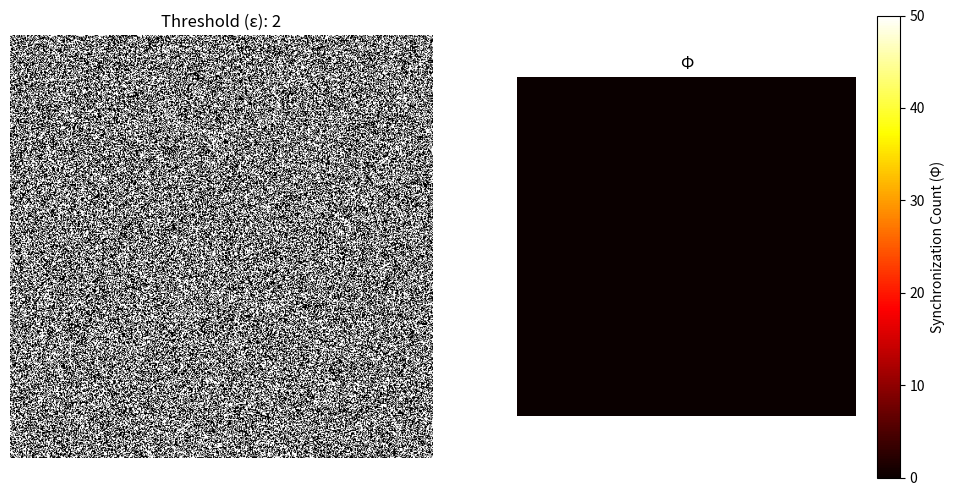

Here is the Python script that generated this plot: (Note: this script raises an exception after producing the figure.)
"""
Includes a neighborhood introduced by a gaussian,
instead of Moore neighborhood.
"""

import numpy as np
import matplotlib.pyplot as plt
from matplotlib.animation import FuncAnimation


"""
Defining gates, behaviour needs
to be changed
"""
def AND(inputs):
    return np.all(inputs == 1).astype(int)

def OR(inputs):
    return np.any(inputs == 1).astype(int)

def XOR(inputs):
    return (np.sum(inputs) % 2).astype(int)

def NAND(inputs):
    return 1 - AND(inputs)

def NOR(inputs):
    return 1 - OR(inputs)

def XNOR(inputs):
    return 1 - XOR(inputs)

#----------------------------


gates = [AND, OR, XOR, NAND, NOR, XNOR]

#Compute entropy of the net
def H(S):
	# S: state matrix
    counts = np.unique(S, return_counts=True)[1]
    p = counts/(N**2)
    return -np.sum(p * np.log(p))

#----------------------------
"""
Params and conditions
"""
N = 500 #neuron count -> N² neurons generated
N_iter = 50 #number of iterations
S = np.random.choice((0,1), size = (N, N)) #init state
fix = True #to have ε fixed
ε_fixed = 2#if ε fixed 
k = 2.5 #If not fixed -> used denominator -> At max ε -> N_iter/k
Φ = np.zeros((N, N), dtype=int) #To keep track of synchronization at each neuron/ensemble


radius = 4.5 #radius for consideration

"""
compare condition between Φ and ε
If True -> Ensemble when Φ >= ε
If False -> Ensemble when Φ == ε
"""
geq_cond = False 
#----------------------------


# Dynamics for ε
def dynamics(*args, fixed = False):
    if fixed: #fixed assignment of ε
        return ε_fixed
    else:
        return int((N_iter * (1 - H(S)))/k)

ε = dynamics(fixed = fix) #init ε
        

"""
Init plot
"""
fig, (ax1, ax2) = plt.subplots(1, 2, figsize=(12, 6))
mat1 = ax1.imshow(S, cmap="gray", vmin=0, vmax=1)
mat2 = ax2.imshow(Φ, cmap="hot", vmin=0, vmax=N_iter)
ax1.set_title(f"Threshold (ε): {ε}")
ax1.axis("off")
ax2.set_title("Φ")
ax2.axis("off")
cbar2 = fig.colorbar(mat2, ax=ax2)
cbar2.set_label("Synchronization Count (Φ)")


#if to have individual gate assignment for each neuron
#only at start doesn't update over iterations
gate = np.random.choice(gates, (N, N))

def update(frame, *args):
    global S, Φ, ε, gate

    print(f"Iteration {frame + 1}/{N_iter}")

    # reallocate gate choice again (local-wise)
    # if synchronization count too high

    """
    if np.mean(Φ) >= ε:
        gate = np.random.choice(gates, (N, N))
    """

    #------
    #choose a gate randomly for each iteration (globally)
    #gate = np.random.choice(gates) 
    #------
    x, y = np.indices(S.shape)
    new_state = np.zeros(S.shape)
    d_mask = np.sqrt((x - N//2)**2 + (y - N//2)**2) <= radius #distance mask 

    """ vectorized code (gets process killed) -> Creating array with N⁴ elements!
    # Can't precompute the masks' shifting
    #array that contains each mask (neighborhood; True or False) for each point
    d_mask_shift = np.array([np.roll(np.roll(d_mask, i - N//2, axis=0), j - N//2, axis=1)
        for i in range(N) for j in range(N)]).reshape(N, N, N, N)

    new_state = np.array([[gate[i, j](S[d_mask_shift[i, j]]) for j in range(N)] for i in range(N)])
    """

    #state update (non-vectorized)
    for i in range(N):
        for j in range(N):
            mask = np.roll(np.roll(d_mask, i - N//2, axis=0), j - N//2, axis=1)
            new_state[i, j] = gate[i, j](S[mask])

    sync = (new_state == S)
    
    Φ = np.where(sync, Φ + 1, 0)

    mask_ensemble = Φ >= ε if geq_cond else Φ == ε
    ε = dynamics(fixed = fix)
    S = new_state #update state
    # update given any ensemble formation
    if np.any(mask_ensemble):
        ensemble_idxs = np.argwhere(mask_ensemble)
        for i, j in ensemble_idxs:
        	#update neighbors given central neuron forming ensemble
            S[np.roll(np.roll(d_mask, i - N//2, axis = 0), j - N//2, axis = 1)] = S[i, j]

    mat1.set_array(S)
    mat2.set_array(Φ)

    ax1.set_title(f"Threshold (ε): {ε}; Fixed (k: {k if not fix else None}): {fix}; Φ $\geq$ ε: {geq_cond}, R: {radius}")
    return mat1, mat2

ani = FuncAnimation(fig, update, frames=N_iter, interval=1000)
ani.save("autopoietic_net.gif", writer="pillow", fps=10)
print("Finished!")
#plt.show()
